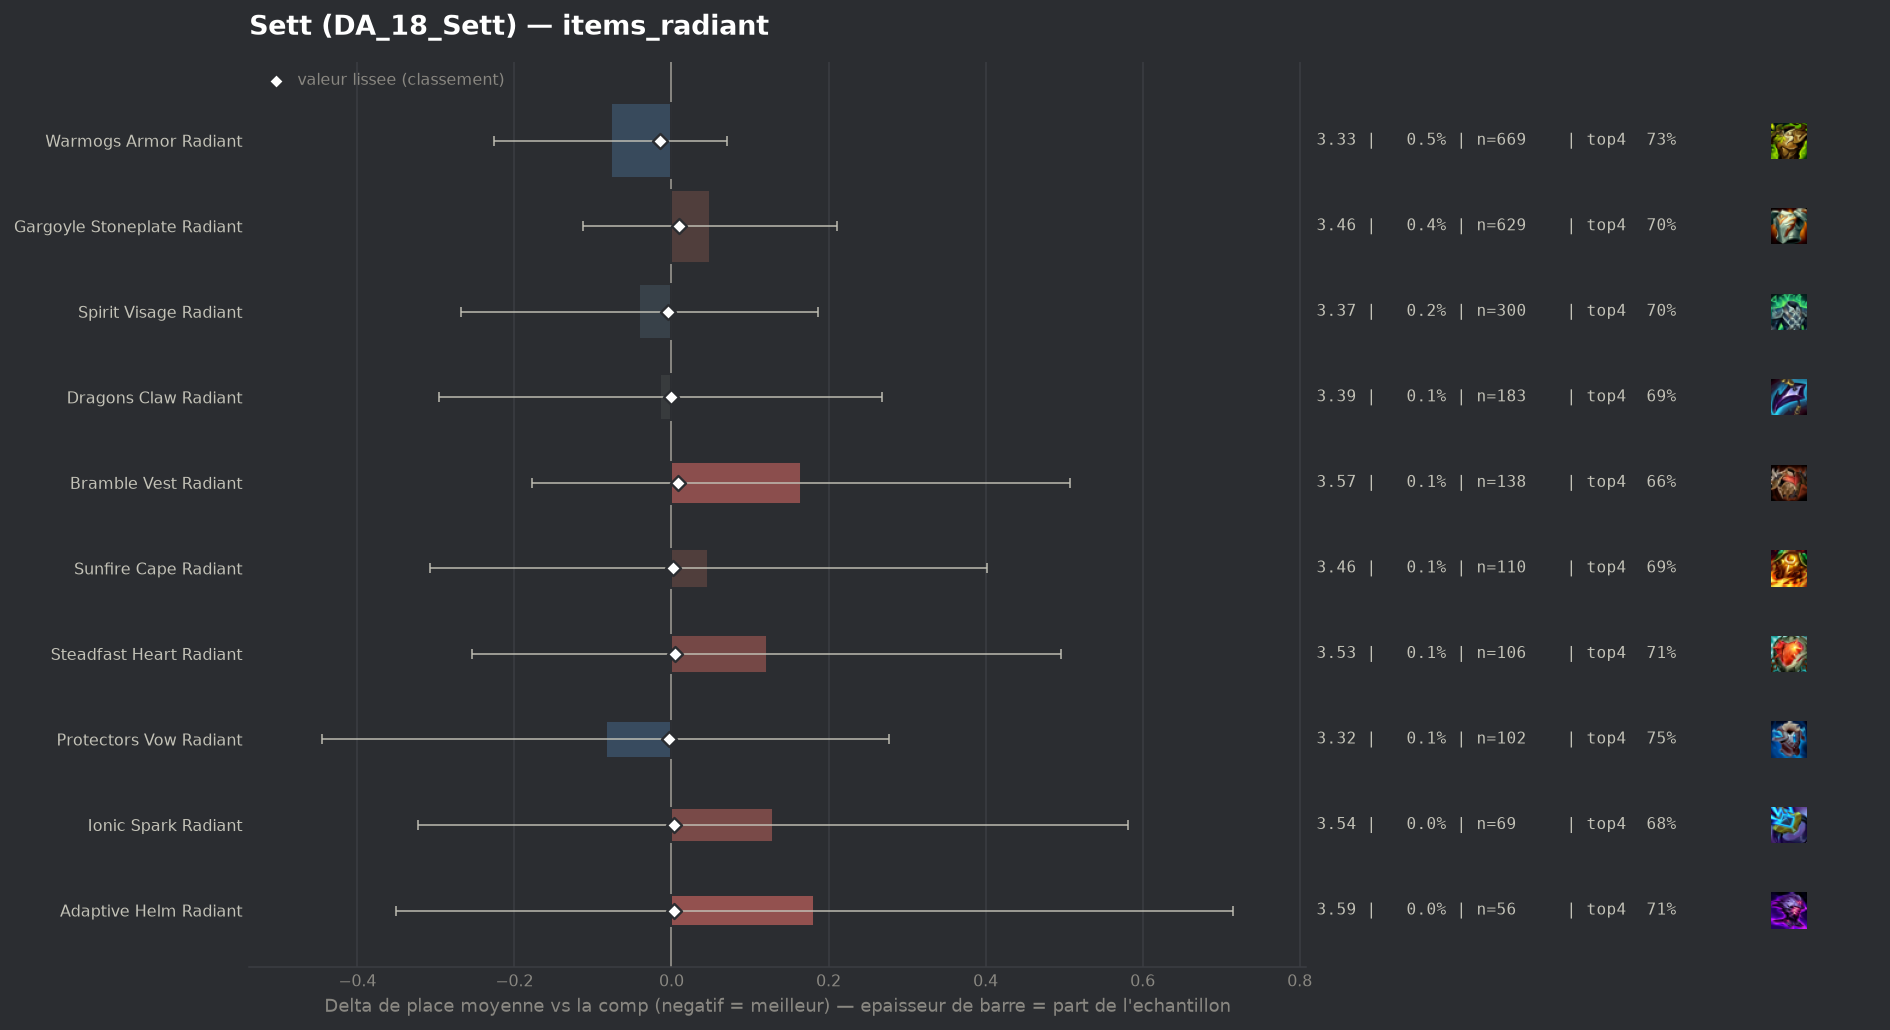

The table this chart was drawn from, first rows:
group, label, n, share, avg_place, shrunk_avg, score, d_avg, d_avg_pess, impact, d_top4, win, top2, top4, sd, z, p, significant
populaire, Warmogs Armor Radiant, 669, 0.00463, 3.33, 3.393, -0.014, -0.077, 0.0, 0.0001, 0.0222, 0.2033, 0.4305, 0.7294, 1.956, -1.02, 0.3091, False
populaire, Spirit Visage Radiant, 300, 0.002076, 3.367, 3.404, -0.004, -0.041, 0.0, 0.0, -0.0073, 0.2333, 0.4233, 0.7, 2.008, -0.35, 0.7253, False
populaire, Protectors Vow Radiant, 102, 0.0007059, 3.324, 3.405, -0.003, -0.084, 0.0, 0.0, 0.0476, 0.2157, 0.3725, 0.7549, 1.859, -0.46, 0.6485, False
populaire, Dragons Claw Radiant, 183, 0.001266, 3.393, 3.407, -0.001, -0.014, 0.0, 0.0, -0.0133, 0.2077, 0.4044, 0.694, 1.944, -0.1, 0.9224, False
populaire, Sunfire Cape Radiant, 110, 0.0007612, 3.455, 3.409, 0.002, 0.047, 0.0, -0.0, -0.0164, 0.2091, 0.3636, 0.6909, 1.9, 0.26, 0.795, False
populaire, Adaptive Helm Radiant, 56, 0.0003875, 3.589, 3.411, 0.003, 0.182, 0.0, -0.0, 0.007, 0.2143, 0.3214, 0.7143, 2.033, 0.67, 0.5035, False
populaire, Ionic Spark Radiant, 69, 0.0004775, 3.536, 3.41, 0.003, 0.129, 0.0, -0.0, -0.0261, 0.2029, 0.3188, 0.6812, 1.915, 0.56, 0.5766, False
populaire, Steadfast Heart Radiant, 106, 0.0007336, 3.528, 3.412, 0.004, 0.121, 0.0, -0.0, 0.0003, 0.1887, 0.3491, 0.7075, 1.968, 0.63, 0.5273, False
, Crownguard Radiant, 48, 0.0003322, 3.688, 3.412, 0.005, 0.28, 0.0, -0.0, -0.0615, 0.1667, 0.3958, 0.6458, 2.083, 0.93, 0.3517, False
populaire, Bramble Vest Radiant, 138, 0.000955, 3.572, 3.415, 0.008, 0.165, 0.0, -0.0, -0.0479, 0.2174, 0.3696, 0.6594, 2.053, 0.94, 0.3453, False
populaire, Gargoyle Stoneplate Radiant, 629, 0.004353, 3.456, 3.416, 0.009, 0.049, 0.0, -0.0, -0.0109, 0.2178, 0.4038, 0.6963, 2.072, 0.59, 0.5553, False
